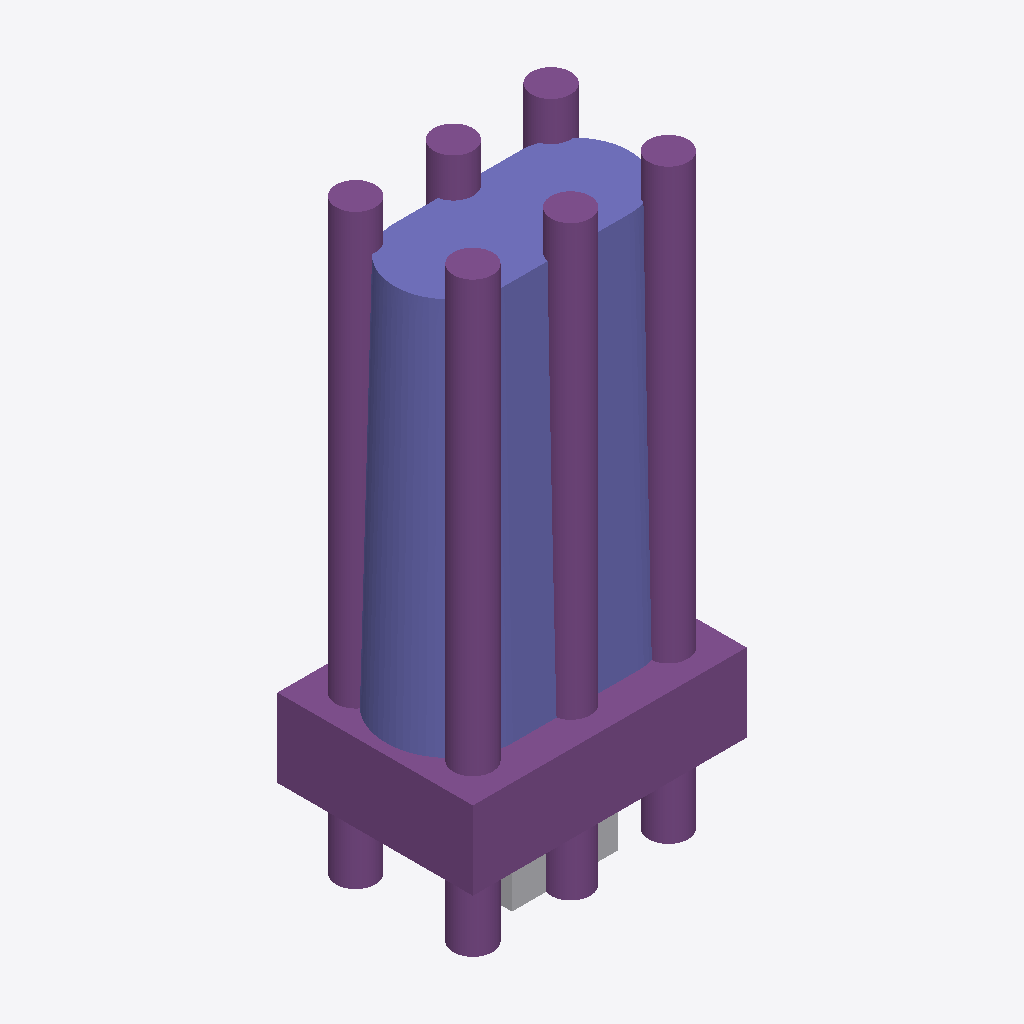
Isometric view of an IFC building model (IFC-SPF (STEP), schema IFC4, length unit millimetre), seen from the south-west, elements coloured by IFC class (only those large enough to see are counted): 1 pile (purple), 1 column (violet), 1 footing (purple), 1 other element (light grey).
Extent 7.0 m × 5.0 m × 15.0 m (x, y, z). Elements (5): 2 IfcBuildingElementProxy, 1 IfcColumn, 1 IfcFooting, 1 IfcPile.

HEADER;
FILE_DESCRIPTION(('ViewDefinition [CoordinationView]'),'2;1');
FILE_NAME('','2026-05-21T09:27:46',(''),(''),'IfcOpenShell 0.8.0','IfcOpenShell 0.8.0','');
FILE_SCHEMA(('IFC4'));
ENDSEC;
DATA;
#13=IFCPROJECT('JKfZlzJKZg3MWutevfEM9s',#5,'Recipe Parameterized Project',$,$,$,$,(#10),#12);
#15=IFCSITE('CEQRsJKOEWENaiTpRFYGZb',#5,'BridgeSite',$,$,#14,$,$,.ELEMENT.,$,$,$,$,$);
#18=IFCBUILDING('Nwxuld$VxsZP41BdTw3blS',#5,'BridgeStructure',$,$,#17,$,$,.ELEMENT.,$,$,$);
#11472=IFCPILE('wRAOUAyRxZ2CC3m8IOnYa1',#5,'基础灌注桩组',$,$,#11473,#11480,$,.BORED.,$);
#11481=IFCCOLUMN('2jsdXbF3mJXyVQ0TDCUPf7',#5,'变截面墩身',$,$,#11482,#11484,$,.COLUMN.);
#11468=IFCFOOTING('7PyDCUj8dltXT5f7AUAmQv',#5,'承台_C35',$,$,#11469,#11471,$,.PILE_CAP.);
#11485=IFCBUILDINGELEMENTPROXY('y8csNrmFzUrvz_jzrJGAXK',#5,'桥墩底座垫层',$,$,#11486,#11488,$,$);
ENDSEC;
